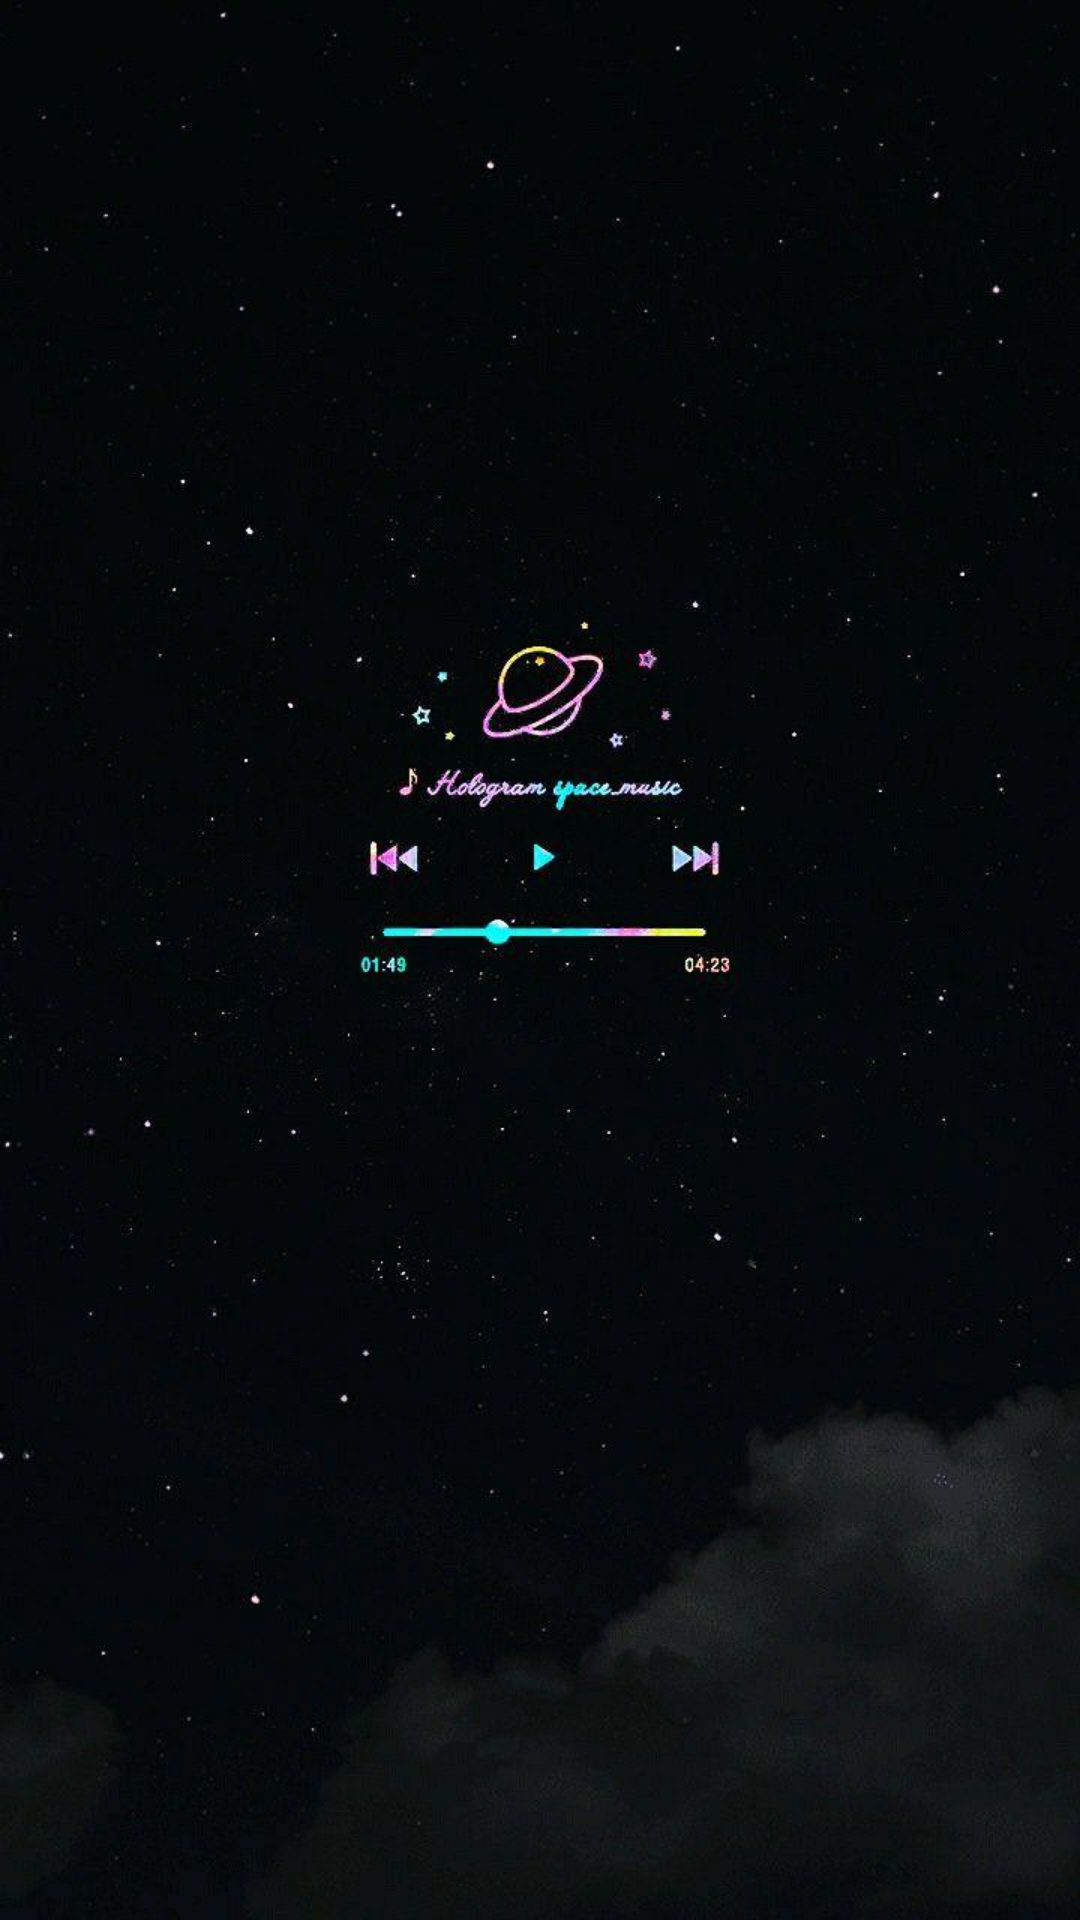

Produce the Android XML layout that renders to this screen, including the resource entries it uses.
<!-- AndroidManifest.xml: application theme Theme.Jammer -->
<!-- res/layout/activity_details.xml -->
<?xml version="1.0" encoding="utf-8"?>
<LinearLayout xmlns:android="http://schemas.android.com/apk/res/android"
    xmlns:app="http://schemas.android.com/apk/res-auto"
    xmlns:tools="http://schemas.android.com/tools"
    android:id="@+id/main"
    android:layout_width="match_parent"
    android:layout_height="match_parent"
    android:background="@drawable/_792318"
    android:orientation="vertical"
    tools:context=".Details">

    <ListView
        android:id="@+id/songListView"
        android:layout_width="match_parent"
        android:layout_height="705dp" />

    <LinearLayout
        android:layout_width="match_parent"
        android:layout_height="wrap_content"
        android:orientation="horizontal">

    <androidx.appcompat.widget.AppCompatButton
        android:id="@+id/displayButton"
        android:layout_width="0dp"
        android:layout_height="wrap_content"
        android:layout_weight="1"
        android:background="#19FEEF"
        android:text="Display songs"
        android:textColor="@android:color/black"
        android:textSize="12sp" />

    <androidx.appcompat.widget.AppCompatButton
        android:id="@+id/averageButton"
        android:layout_width="0dp"
        android:layout_height="wrap_content"
        android:layout_weight="1"
        android:background="#19FEEF"
        android:text="Calculate Average"
        android:textColor="@android:color/black"
        android:textSize="12sp" />

    <androidx.appcompat.widget.AppCompatButton
        android:id="@+id/returnButton"
        android:layout_width="0dp"
        android:layout_height="wrap_content"
        android:layout_weight="1"
        android:background="#19FEEF"
        android:text="Move Back"
        android:textColor="@android:color/black"
        android:textSize="12sp" />

    </LinearLayout>

</LinearLayout>
<!-- resources referenced by this layout -->
<resources>
  <!-- drawable _792318: jpg bitmap (drawable, 47324 bytes) -->
  <style name="Theme.Jammer" parent="Base.Theme.Jammer" />
  <style name="Base.Theme.Jammer" parent="Theme.Material3.DayNight.NoActionBar">
          
          
      </style>
</resources>
